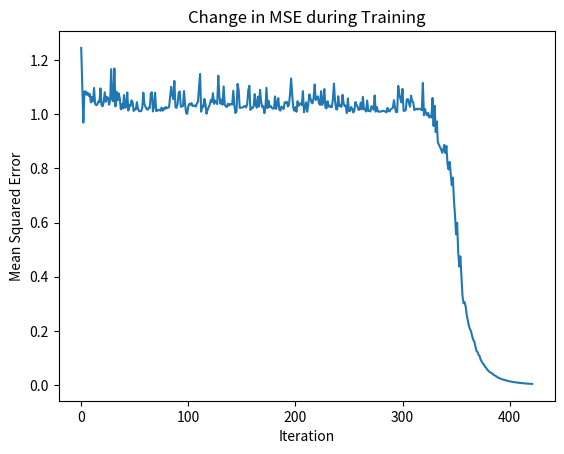

Reproduce this figure in Python.
import numpy as np
import random
import matplotlib.pyplot as plt


def sigmoid(x, beta):
    return 1 / (1 + np.exp(-beta *x))


def sigmoid_derivative(x):
    return x * (1 - x)


def init2(S, K1, K2):
    W1 = np.random.uniform(low=-0.1, high=0.1, size=(S + 1, K1))
    W1[0, :] = -1  # bias
    W2 = np.random.uniform(low=-0.1, high=0.1, size=(K1 + 1, K2))
    W2[0, :] = -1  # bias
    #print(W1)
    return W1, W2


def dzialaj(W1, W2, X):

    beta = 1

    X_with_bias = np.append([1], X)

    Y1 = sigmoid(np.dot(W1.T, X_with_bias), beta)

    Y1_with_bias = np.append([1], Y1)

    Y2 = sigmoid(np.dot(W2.T, Y1_with_bias), beta)

    return Y1, Y2


def ucz(W1przed, W2przed, P, T, n, wspUcz, momentum):
    liczbaPrzykladow = len(P)
    W1 = W1przed
    W2 = W2przed
    dW1_prev = np.zeros_like(W1)
    dW2_prev = np.zeros_like(W2)
    Errors_for_plot = []
    indices = np.arange(liczbaPrzykladow)
    MSEPrev = 9999

    for i in range(n):
        MSE = 0  # Reset MSE for each iteration

        np.random.shuffle(indices)  # Shuffle indices for random selection
        for j in indices:
            X = P[j, :]
            X1 = np.append([1], X)
            Y1, Y2 = dzialaj(W1, W2, X)
            X2 = np.append([1], Y1)


            D2 = T[j, :] - Y2
            MSE += np.sum(D2 ** 2)


            E2 = D2 * sigmoid_derivative(Y2)
            D1 = D2 * Y1
            E1 = np.dot(W2[1:, :], E2) * sigmoid_derivative(Y1)


            dW2 = wspUcz * np.outer(X2, E2)
            dW1 = wspUcz * np.outer(X1, E1)
            dW1 += momentum * dW1_prev
            dW2 += momentum * dW2_prev
            W1 += dW1[:, :W1.shape[1]]
            W2 += dW2
            dW1_prev = dW1
            dW2_prev = dW2

        Errors_for_plot.append(MSE)
        MSE /= liczbaPrzykladow



        if MSE <= MSEPrev * 1.04:
            wspUcz *= 1.05
        elif MSE > MSEPrev * 1.04:
            wspUcz *= 0.7
        print("wspUcz: ", wspUcz)
        print(f"MSEPref:{MSEPrev},MSE {MSE}")
        MSEPrev = MSE

        #Check if MSE is below threshold
        if MSE <= 0.001:
            print(f"Wystarczy Po {i} Iteracjach")
            break

    plt.plot(Errors_for_plot)
    plt.xlabel('Iteration')
    plt.ylabel('Mean Squared Error')
    plt.title('Change in MSE during Training')
    plt.show()

    W1po = W1
    W2po = W2

    return W1po, W2po


if __name__ == '__main__':
    S = 2
    K1 = 3
    K2 = 1
    momentum = 0.9
    wspUcz = 0.5
    W1, W2 = init2(S, K1, K2)

    P = np.array([[0.0, 0.0],
                  [0.0, 1.0],
                  [1.0, 0.0],
                  [1.0, 1.0]])

    T = np.array([[0.0],
                  [1.0],
                  [1.0],
                  [0.0]])

    W1po, W2po = ucz(W1, W2, P, T, 600, wspUcz, momentum)
   # Ypo1, Ypo2 = dzialaj(W1, W2, P[0])
   # print("Input:", P[0], "Output:", Ypo2)
    for i in range(P.shape[0]):
        Ypo1, Ypo2 = dzialaj(W1po, W2po, P[i])
        print("Input:", P[i], "Output:", Ypo2)


        # o Epoki czy epoka to przejszcie przez wszytkie przypadki
        # dlaczego wsp rosnie ze az strach
        # czy wykres jest odpowiedni
        #
